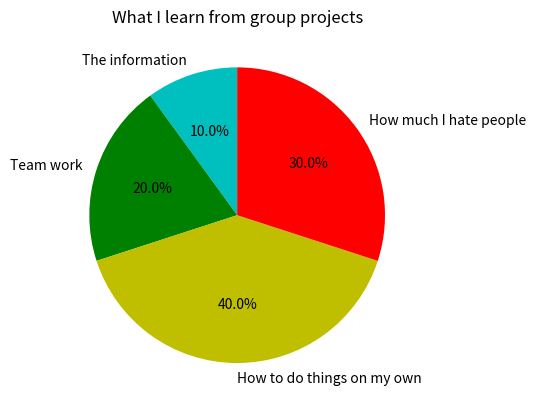

The matplotlib source for this figure:
import matplotlib.pyplot as plt

slices = [1, 2, 4, 3]
description = ['The information', 'Team work', 'How to do things on my own', 'How much I hate people']
colors = ['c', 'g', 'y', 'r']

plt.pie(slices, 
	labels=description, 
	colors=colors, 
	startangle=90,
	autopct='%1.1f%%')

plt.title('What I learn from group projects')

plt.show()
